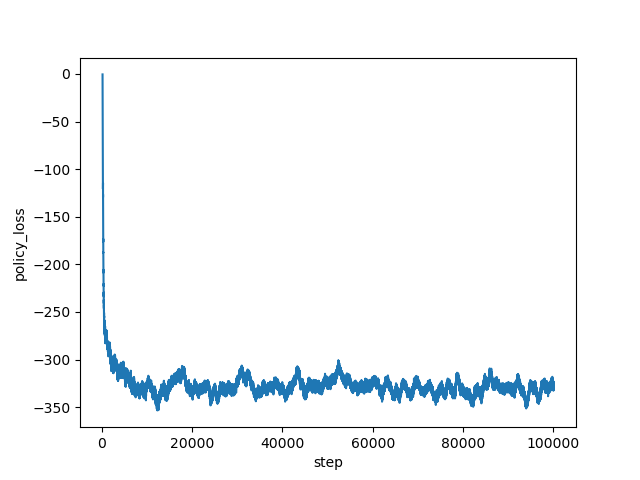

The data file committed next to this chart (first rows):
step, policy_loss
160, -0.4361
161, -2.23
162, -7.774
163, -20.66
164, -32.27
165, -27.77
166, -28.2
167, -30.21
168, -29.55
169, -31.64
170, -32.47
171, -33.32
172, -34.88
173, -33.58
174, -37.27
175, -38.51
176, -39.52
177, -40.84
178, -42.4
179, -44.77
180, -43.18
181, -45.72
182, -47.39
183, -49.32
184, -49.89
185, -52.15
186, -52.16
187, -54.23
188, -53.4
189, -56.51
190, -56.96
191, -56.96
192, -59.82
193, -58.28
194, -60.53
195, -60.61
196, -67.03
197, -70.81
198, -73.35
199, -75.51
200, -77.12
201, -79.01
202, -83.44
203, -86.2
204, -88.76
205, -88.58
206, -89.09
207, -91.56
208, -93.21
209, -95.83
210, -95.74
211, -97.95
212, -99.52
213, -101.2
214, -101.4
215, -104.7
216, -104.6
217, -106.2
218, -106.9
219, -105.7
... 99,780 more rows
